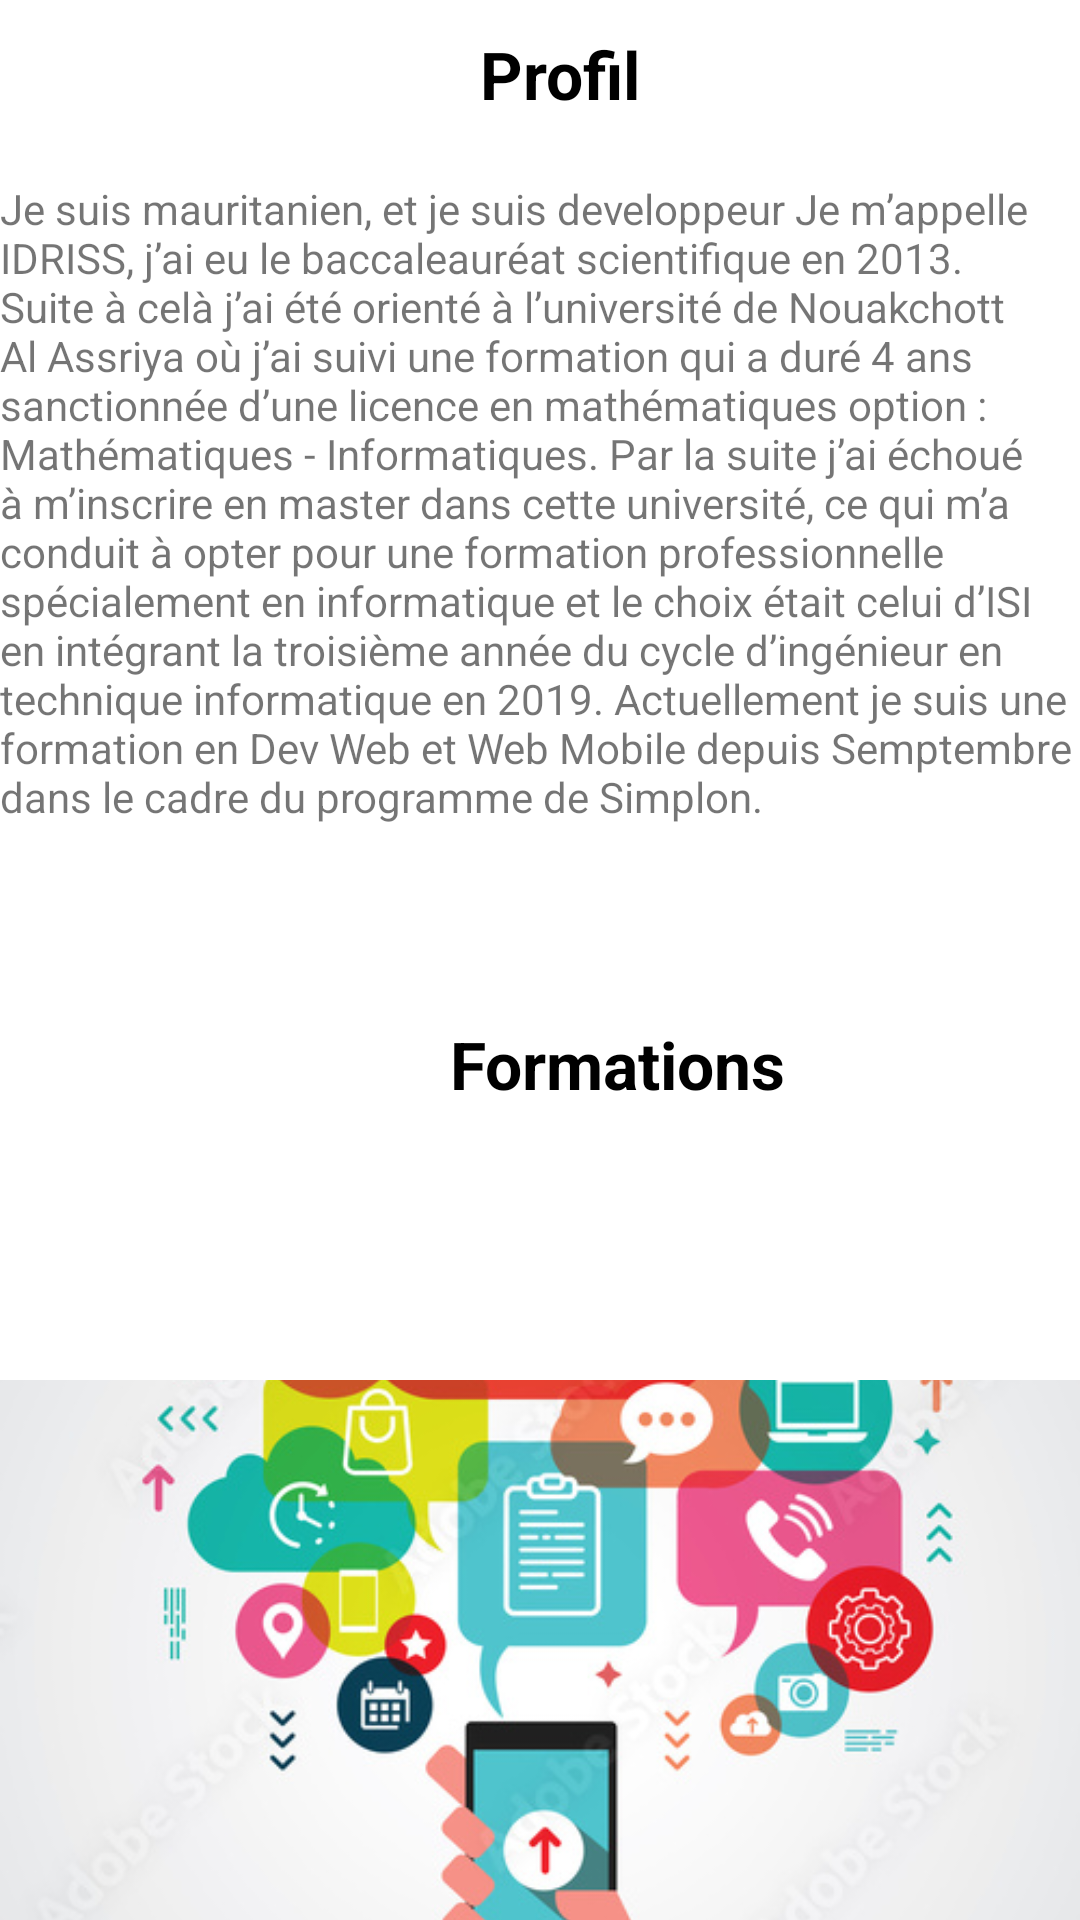

Produce the Android XML layout that renders to this screen, including the resource entries it uses.
<!-- AndroidManifest.xml: application theme Theme.IasAndroidApp -->
<!-- res/layout/activity_main.xml -->
<?xml version="1.0" encoding="utf-8"?>
<androidx.constraintlayout.widget.ConstraintLayout xmlns:android="http://schemas.android.com/apk/res/android"
    xmlns:app="http://schemas.android.com/apk/res-auto"
    xmlns:tools="http://schemas.android.com/tools"
    android:layout_width="match_parent"
    android:layout_height="match_parent"
    tools:context=".MainActivity">

    <RelativeLayout
        android:layout_width="wrap_content"
        android:layout_height="wrap_content"
        tools:ignore="MissingConstraints">

        <TextView
            android:id="@+id/text_profil"
            android:layout_width="wrap_content"
            android:layout_height="wrap_content"
            android:layout_marginLeft="160dp"
            android:layout_marginTop="10dp"
            android:text="@string/monProfil"
            android:textAppearance="?android:textAppearanceLarge"
            android:textColor="#FF000000"
            android:textStyle="bold" />

        <TextView
            android:layout_width="wrap_content"
            android:layout_height="match_parent"
            android:layout_gravity="start"
            android:layout_marginTop="60dp"
            android:text="Je suis mauritanien, et je suis developpeur Je m’appelle IDRISS, j’ai eu le baccaleauréat scientifique en 2013. Suite à celà j’ai été orienté à l’université de Nouakchott Al Assriya où j’ai suivi une formation qui a duré 4 ans sanctionnée d’une licence en mathématiques option : Mathématiques - Informatiques. Par la suite j’ai échoué à m’inscrire en master dans cette université, ce qui m’a conduit à opter pour une formation professionnelle spécialement en informatique et le choix était celui d’ISI en intégrant la troisième année du cycle d’ingénieur en technique informatique en 2019. Actuellement je suis une formation en Dev Web et Web Mobile depuis Semptembre dans le cadre du programme de Simplon." />

        <TextView
            android:id="@+id/title_formation"
            android:layout_width="wrap_content"
            android:layout_height="wrap_content"
            android:layout_marginTop="340dp"
            android:text="@string/parcours"
            android:textAppearance="?android:textAppearanceLarge"
            android:textColor="#000000"
            android:layout_marginLeft="150dp"
            android:textStyle="bold" />

        <ImageView
            android:id="@+id/photo_image_view"
            android:layout_width="wrap_content"
            android:layout_height="450dp"
            android:layout_marginTop="460dp"
            android:scaleType="centerCrop"
            android:src="@drawable/mobile" />

        <TextView
            android:id="@+id/title_competence"
            android:layout_width="wrap_content"
            android:layout_height="wrap_content"
            android:layout_marginTop="990dp"
            android:text="@string/competence"
            android:textAppearance="?android:textAppearanceLarge"
            android:textColor="#000000"
            android:layout_marginLeft="150dp"
            android:textStyle="bold" />

        <ImageView
            android:id="@+id/photo_comptence"
            android:layout_width="wrap_content"
            android:layout_height="500dp"
            android:layout_marginTop="1060dp"
            android:scaleType="centerCrop"
            android:src="@drawable/ux" />

    </RelativeLayout>

</androidx.constraintlayout.widget.ConstraintLayout>
<!-- resources referenced by this layout -->
<resources>
  <!-- drawable mobile: jpg bitmap (drawable, 92194 bytes) -->
  <string name="competence">Compétences</string>
  <string name="monProfil">Profil</string>
  <string name="parcours">Formations</string>
  <style name="Theme.IasAndroidApp" parent="Theme.MaterialComponents.DayNight.DarkActionBar">
          
          <item name="colorPrimary">@color/purple_500</item>
          <item name="colorPrimaryVariant">@color/purple_700</item>
          <item name="colorOnPrimary">@color/white</item>
          
          <item name="colorSecondary">@color/teal_200</item>
          <item name="colorSecondaryVariant">@color/teal_700</item>
          <item name="colorOnSecondary">@color/black</item>
          
          <item name="android:statusBarColor" tools:targetApi="l">?attr/colorPrimaryVariant</item>
          
      </style>
  <color name="purple_500">#CE0033</color>
  <color name="purple_700">#CE0033</color>
  <color name="white">#FFFFFFFF</color>
  <color name="teal_200">#FF03DAC5</color>
  <color name="teal_700">#FF018786</color>
  <color name="black">#FF000000</color>
</resources>
